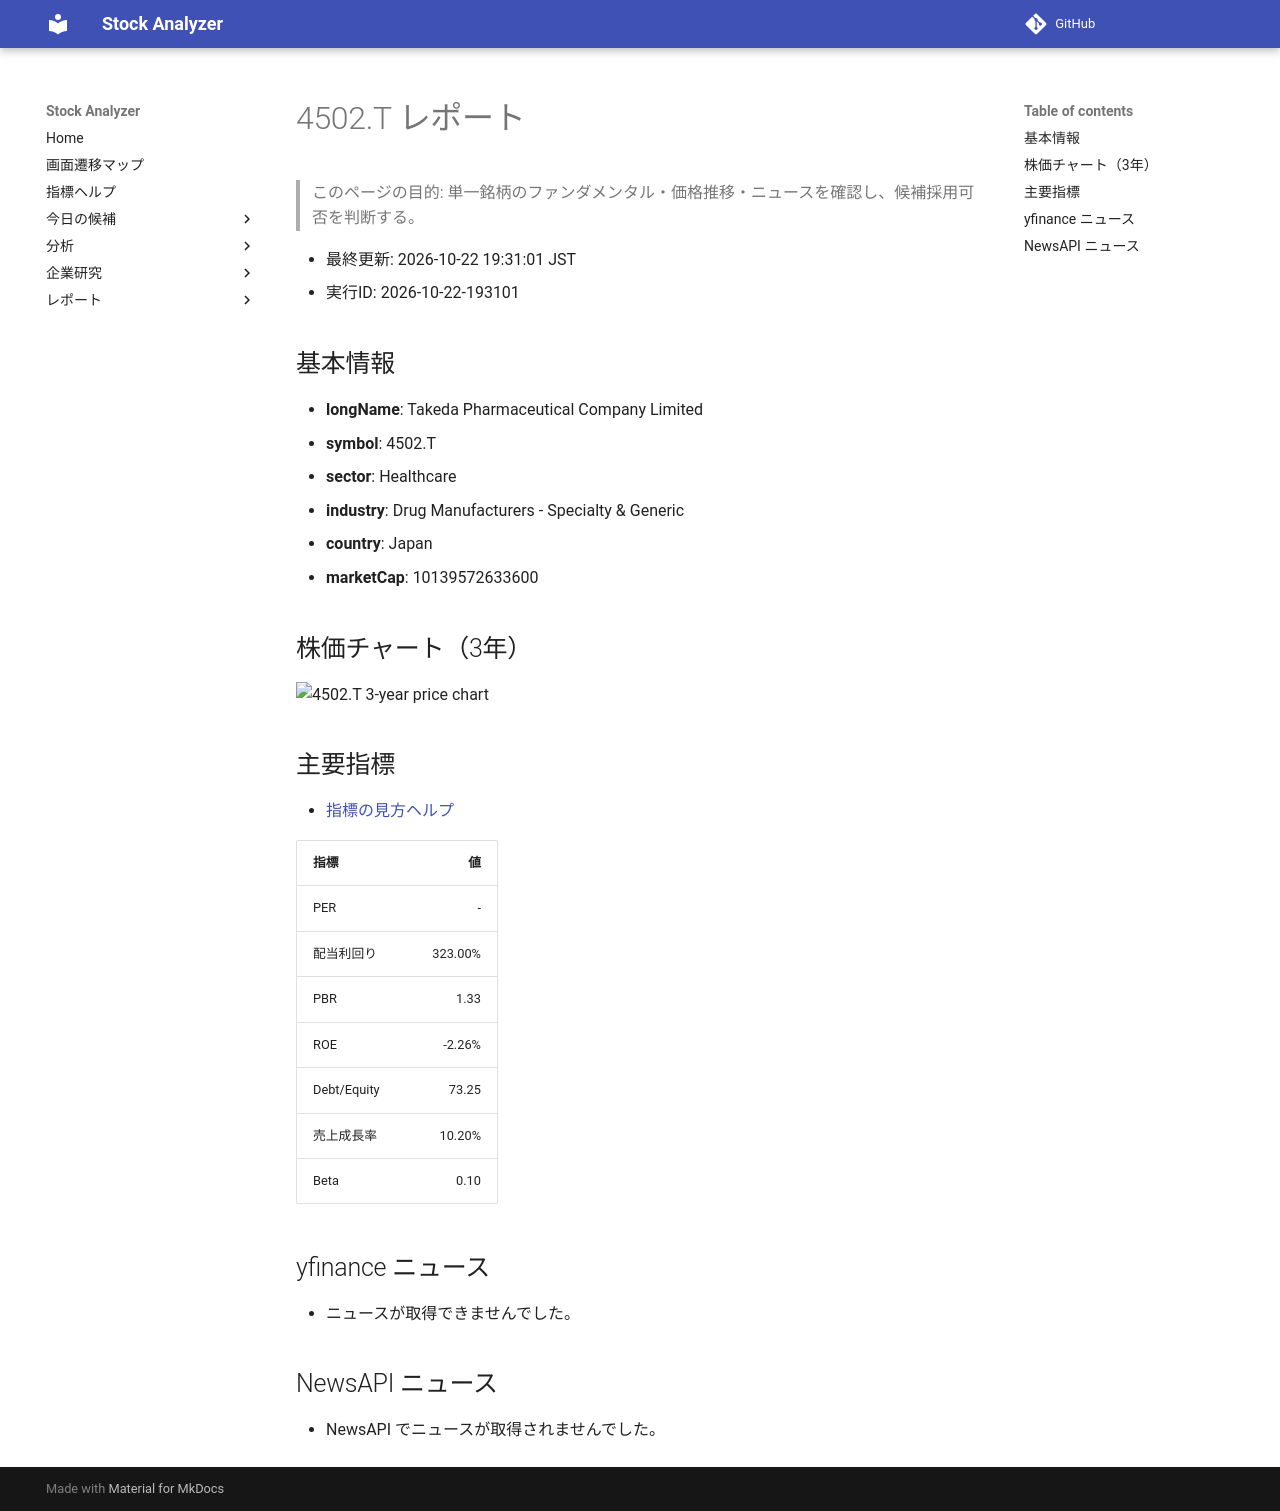

repository: Yumi-note/Making-APP · page: stocks/2026-10-22/193101/4502_T/index.html · generator: mkdocs

# 4502.T レポート

> このページの目的: 単一銘柄のファンダメンタル・価格推移・ニュースを確認し、候補採用可否を判断する。

- 最終更新: 2026-10-22 19:31:01 JST
- 実行ID: 2026-10-22-193101

## 基本情報

- **longName**: Takeda Pharmaceutical Company Limited
- **symbol**: 4502.T
- **sector**: Healthcare
- **industry**: Drug Manufacturers - Specialty & Generic
- **country**: Japan
- **marketCap**: 10139572633600

## 株価チャート（3年）

![4502.T 3-year price chart](4502_T_3y.png)

## 主要指標

- [指標の見方ヘルプ](../../../../indicators.md)

| 指標 | 値 |
|---|---:|
| PER | - |
| 配当利回り | 323.00% |
| PBR | 1.33 |
| ROE | -2.26% |
| Debt/Equity | 73.25 |
| 売上成長率 | 10.20% |
| Beta | 0.10 |

## yfinance ニュース

- ニュースが取得できませんでした。

## NewsAPI ニュース

- NewsAPI でニュースが取得されませんでした。
